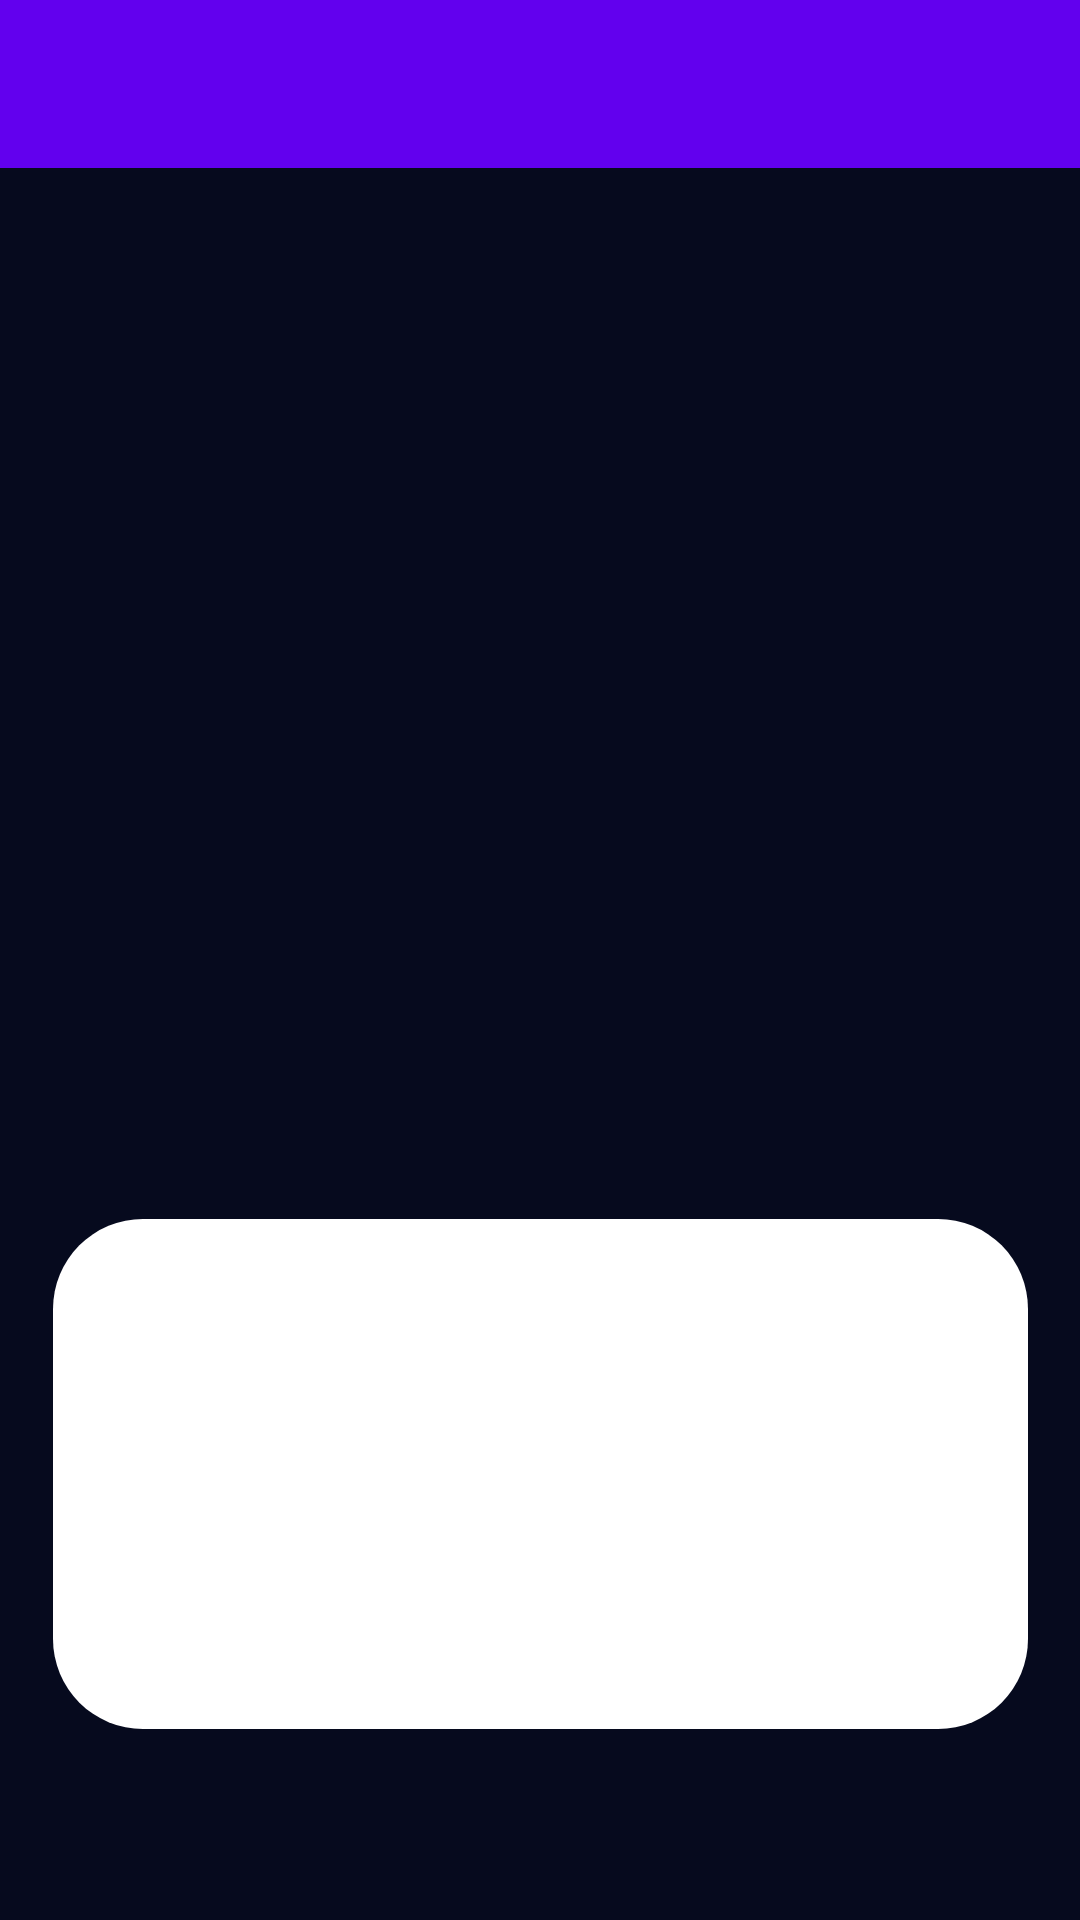

Reconstruct the res/layout file that produces this screen, plus the resources it refers to.
<!-- AndroidManifest.xml: application theme Theme.IntestechAssignment -->
<!-- res/layout/fragment_guest_picture.xml -->
<?xml version="1.0" encoding="utf-8"?>
<androidx.constraintlayout.widget.ConstraintLayout xmlns:android="http://schemas.android.com/apk/res/android"
    xmlns:app="http://schemas.android.com/apk/res-auto"
    xmlns:tools="http://schemas.android.com/tools"
    android:layout_width="match_parent"
    android:layout_height="match_parent"
    android:background="@color/background"
    tools:context=".GuestPictureFragment">


    <androidx.appcompat.widget.Toolbar
        android:id="@+id/binding_toolbar"
        android:layout_width="match_parent"
        android:layout_height="wrap_content"
        android:background="?attr/colorPrimary"
        android:minHeight="?attr/actionBarSize"
        android:theme="?attr/actionBarTheme"
        app:layout_constraintEnd_toEndOf="parent"
        app:layout_constraintStart_toStartOf="parent"
        app:layout_constraintTop_toTopOf="parent" />

    <ImageView
        android:id="@+id/imageView_PicturesFragment"
        android:layout_width="407dp"
        android:layout_height="355dp"
        android:layout_marginTop="27dp"
        android:layout_marginEnd="4dp"
        android:layout_marginBottom="319dp"
        android:scaleType="fitXY"
        app:layout_constraintBottom_toBottomOf="parent"
        app:layout_constraintEnd_toEndOf="parent"
        app:layout_constraintStart_toStartOf="parent"
        app:layout_constraintTop_toBottomOf="@+id/binding_toolbar"
        tools:src="@tools:sample/avatars" />

    <TextView
        android:id="@+id/textView_guest"
        android:layout_width="325dp"
        android:layout_height="170dp"
        android:background="@drawable/edit_text_background"
        app:layout_constraintBottom_toBottomOf="parent"
        app:layout_constraintEnd_toEndOf="parent"
        app:layout_constraintStart_toStartOf="parent"
        app:layout_constraintTop_toBottomOf="@+id/imageView_PicturesFragment"
        app:layout_constraintVertical_bias="0.295" />


</androidx.constraintlayout.widget.ConstraintLayout>
<!-- resources referenced by this layout -->
<resources>
  <color name="background">#060A1E</color>
  <!-- drawable edit_text_background (drawable-v24) -->
  <?xml version="1.0" encoding="utf-8"?>
  <shape
      xmlns:android="http://schemas.android.com/apk/res/android"
      android:shape="rectangle">
      <stroke
          android:color="@color/white"
          >
  
      </stroke>
      <solid
          android:color="@color/white">
      </solid>
      <corners
          android:radius="30dp"
          >
      </corners>
      <padding
          android:left="10dp"
          >
  
      </padding>
  </shape>
  <style name="Theme.IntestechAssignment" parent="Theme.AppCompat.DayNight.DarkActionBar">
          
          <item name="colorPrimary">@color/purple_500</item>
          <item name="colorPrimaryVariant">@color/purple_700</item>
          <item name="colorOnPrimary">@color/white</item>
          
          <item name="colorSecondary">@color/teal_200</item>
          <item name="colorSecondaryVariant">@color/teal_700</item>
          <item name="colorOnSecondary">@color/black</item>
          <item name="windowActionBar">false</item>
          <item name="windowNoTitle">true</item>
          
          <item name="android:statusBarColor" tools:targetApi="l">?attr/colorPrimaryVariant</item>
          
      </style>
  <color name="white">#FFFFFFFF</color>
  <color name="purple_500">#FF6200EE</color>
  <color name="purple_700">#FF3700B3</color>
  <color name="teal_200">#FF03DAC5</color>
  <color name="teal_700">#FF018786</color>
  <color name="black">#FF000000</color>
</resources>
